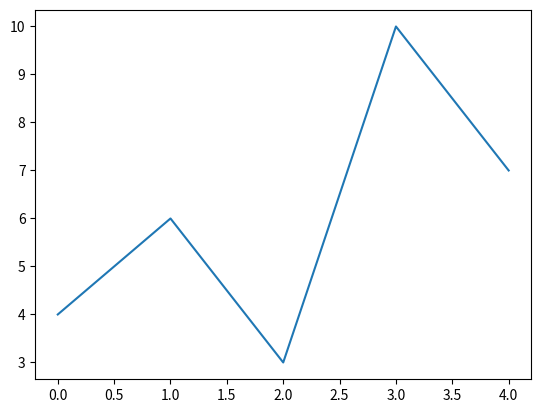
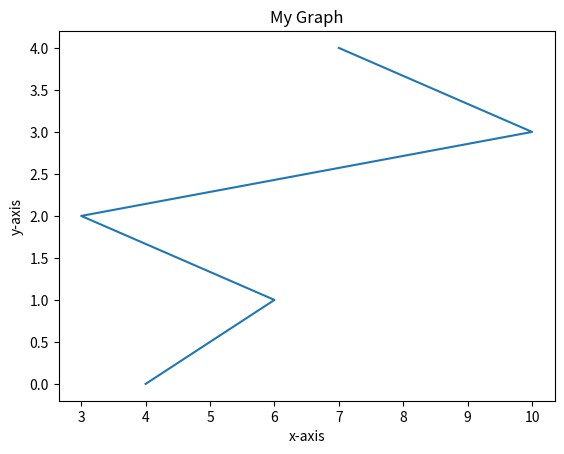
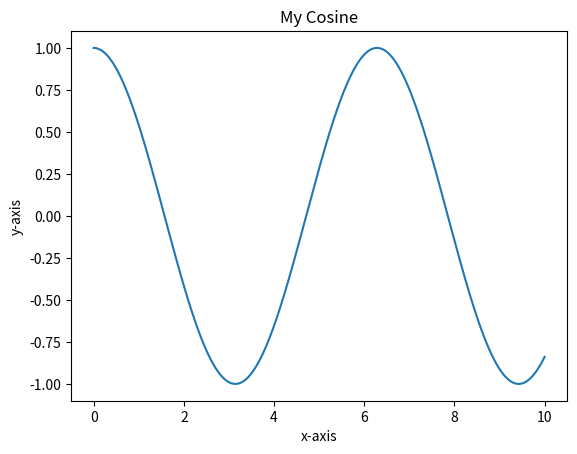
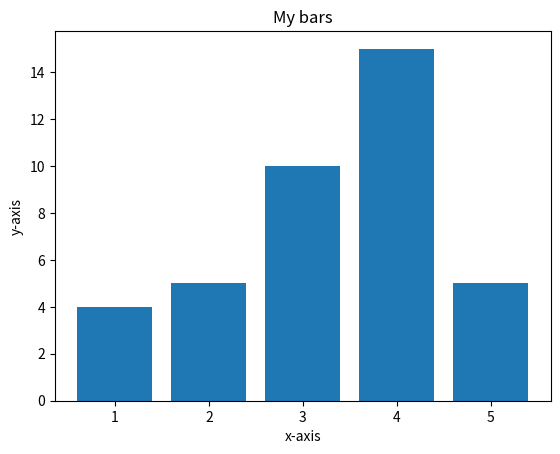
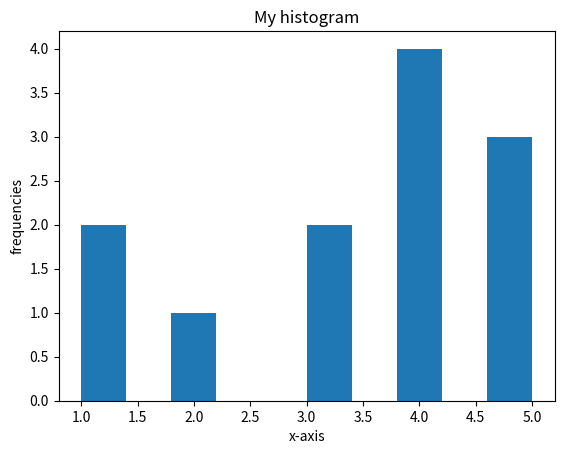
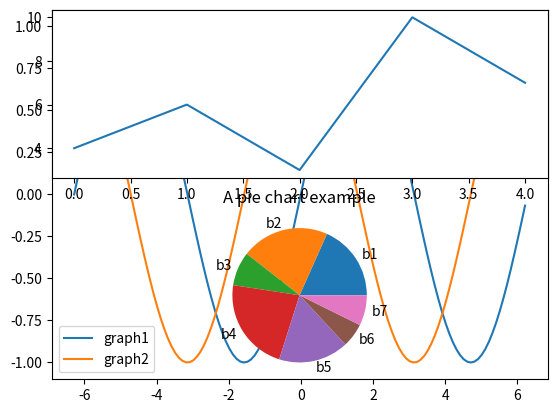

Reproduce these figures in Python, in order.
####################################
# author: Gonzalo Salazar
# purpose: lecture notes
# course: Computer Science 1 at Boston College
# other: N/A
####################################

# MODULES OR LIBRARIES
import random

# Interger division
7//3

# Print many values
x = 1
y = 6
v = 4
print(x, y, v)

phr1 = 'love you'
phr2 = 'I'
print(phr1, phr2)
print(phr1, phr2, end = " ")

# Assigning two variables
c, b = 2, 3
c
b
c, b

# Random library
random.randint(1, 6)

# FUNCTIONS
# Parenthesis are mandatory
def function_name():
    print('Hey!')
    return print('Python will finish the function here, anything after will not be ran')
    print('NOOOO!')

# when None appears it means that we forgot to use return in a function

def even_odd(number):
    if number%2==0:
        return 'Even'
    else:
        return 'Odd'

# SLEEP
from time import sleep  # any library should be loaded at the beginning of the script

sleep(1)  # it suspends the execution of the script for the specified # of seconds (e.g., 1)

h = 2
m = 1
s = 30

print("%1d% 02d:%02d" % (h,m,s))
print("%1d:%02d:%02d" % (h,m,s))
print("%3d:%02d:%02d" % (h,m,s))
print("%02d:%02d:%02d" % (h,m,s))

# % recognizes that we want to change the format of the variable
# %s - String (or any object with a string representation, like numbers)
# %d - Integers
# %f - Floating point numbers
# %.<number of digits>f - Floating point numbers with a fixed amount of digits to the right of the dot.
# %x/%X - Integers in hex representation (lowercase/uppercase)

# WHILE
# when using "continue", it jumps to the next iteration of the while, no matter what follows after the "continue"
# it skips the next lines and star from the beginning of the next iteration

# LISTS
# Shallow copy: is a pointer or a reference, so if I change the value of the reference
# it will change where it is used

my_list = [2,3,4,5,6,7]
print(my_list)

l2 = my_list  #shallow copy
print(l2)

l2[0] == "anna"
print(my_list, l2)

# Deep copy: creates a new space in memory for a list already existing, so it will
# not have a shallow copy's problem

    # one way
my_list_copy = [] #creates a new space in memory
for item in my_list:
    my_list_copy.append(item)

print(my_list, my_list_copy)
my_list_copy[2] = "gonzalo"
print(my_list, my_list_copy)

    # another way
l3 = my_list.copy()
l3[1] = 'the best'
print(l3, my_list)

# STRINGS
# split(","), separates by the comma
# split(), separates by space
# string.strip(), gets rid of the specified character at the beginning or at the end.
#   It only work on strings, it does not work if it is applied to a list.
#   In that case a for should be used to go through each word.
# string.replace(old,new), returns a copy of the original string with all the
#   letters in lower case, it does not modify the original string
# find(x), delivers the value of the index that the substring occupies equal to
#   x within the string
# find(x,start), gives the value of the index that occupies the substring equal
#   to x within the string, looking from the start position onwards

# deep copy - due to slicing/sub list
my_list = [111,222,333,444,555]
my_list_copy = my_list[:]  #slicing  #only works for a list with single elements
                           #inside. For list of lists it will be a shallow copy.
                           #In that case, we should use deepcopy from copy module

my_list_copy.remove(111)

print('after remove')
print(my_list)
print(my_list_copy)

# shallow copy - due to slicing/sub list
my_list = [111,222,333,444,555]
my_list_copy = my_list  # passing by reference

my_list_copy.remove(111)

print('after remove')
print(my_list)
print(my_list_copy)

# slicing
my_list = [111,222,333,444,555]
#           0   1   2   3   4
#          -5  -4  -3  -2  -1

# example where to start we should count from the right and to end, we should
# start from the left
my_list[-2:4]
my_list[0:1]  # last item is never included

# GENERATORS
#range(j): generates a list with values from 0 to j-1
#range(i,j): generates a list with values from i to j-1
#range(i,j,k): generates a list with values from i to j-1, and k is the step

# There is a problem with range(j): it has to generate a list with j values, for
# example if we are using it with a for, since Python has to know where are we as
# well as how many elements rest to cycle through. If the list is huge, this
# will be costly in terms of memory. Instead there is a solution provided by
# the xrange() function, which allows us to create the elements at the time they
# are used and thus saves memory.

# NUMPY (basically MATLAB in Python)
from numpy import *

## ARRAYS
# meant to manipulate vectors of data (numbers)
my_list = [323.42,643.43,656.4,47.546]
my_array = array(my_list)
print(my_list)
print(my_array)
print(3 * my_array + my_array ** 2)
my_array[3]

y = list(range(1,10))
y2 = arange(1,10)
print(y2)
a = zeros(4)
b = ones(10)
print(a, b)
linspace(1,10,10)

## SUBARRAYS (array slicing)
# We also have the issue of shallow copies here. To solve that we use copy()
a = matrix([[1,2,3],[4,5,6],[7,8,9]])
d = copy(a[2:,2:]) # deep copy
print("d: ", d)

c = copy(a[2:,2:])
c[-1] = 999
print("c: ", c)
print("a: ", a)

## MATRICES
a = zeros((4,3))
print("a: ", a)
my_matrix =  matrix([[1,2,3],[4,5,6],[7,8,9]])
print(my_matrix*2)
print(my_matrix+2)
size(my_matrix)  # number of values inside the matrix m times n
my_matrix.shape  # size of the matrix (m x n)
my_matrix.shape[0] # number of rows
my_matrix.shape[1] # number of columns
identity = eye(4)
print(identity)
my_diag = diag([1,2,3,4,5])
print(my_diag)
my_bool_mat = matrix([[True,True,False],[False, True, True]])
print(my_bool_mat)

## SYSTEM OF EQUATIONS
# e.g., solving the following system is easy (Ax=b)
# x -2y = -2
# 3x-2y =  2

print('x = ')
A = matrix([[1,-2],[3,-2]])
b = matrix([[-2],[2]])
x = linalg.solve(A,b)
print(x)

#transposing a matrix
print("x : ", x)
print("x transposed: ",x.T)

# MATPLOTLIB (2D graph library)
import matplotlib.pyplot as plt
import numpy as np

## Step 1 - Creating a figure
plt.figure()

## Step 2 - Loading data and creating the plot
x = np.array([4,6,3,10,7])
plt.plot(x)

## Step 2 - Showing the graph (make sure I run all the steps at the same time)
plt.show()

# another figure
y = np.array(np.arange(len(x)))
plt.figure()
plt.plot(x,y)
plt.title('My Graph')
plt.xlabel('x-axis')
plt.ylabel('y-axis')
plt.show()

# another figure (smooth cosine)
x = np.linspace(0,10,1000)
y = np.cos(x)
plt.figure()
plt.plot(x,y)
plt.title('My Cosine')
plt.xlabel('x-axis')
plt.ylabel('y-axis')
plt.show()

# plt.clf() clear the windo
# plt.subplots()  graphs inside a graph
# plt.axis()
# plt.ylim() sets limits to y-axis

## bar graphs
plt.figure()
x = [1,2,3,4,5]
y = [4,5,10,15,5]
plt.bar(x,y)
plt.title('My bars')
plt.xlabel('x-axis')
plt.ylabel('y-axis')
plt.show()

## histograms
plt.figure()
x = [1,2,3,4,5,5,4,5,4,3,1,4]
plt.hist(x)
plt.title('My histogram')
plt.xlabel('x-axis')
plt.ylabel('frequencies')
plt.show()

## two lines in the same graph
plt.figure()
x = np.arange(-2*np.pi,2*np.pi,0.1)
plt.plot(x,np.sin(x),label = 'graph1')
plt.plot(x,np.cos(x),label = 'graph2')

plt.legend()
plt.show()

## subfigures
nrows = 2
ncols = 1
plt.subplot(nrows,ncols,1)  # 1 is the index
plt.plot((np.array([4,6,3,10,7])))
plt.subplot(nrows,ncols,2)  # 2 is the index
plt.plot((np.random.uniform(10,15,20)))
plt.show()

## pie chart
a = np.random.uniform(1,10,7)
L = ['b1','b2','b3','b4','b5','b6','b7']
plt.pie(a, labels = L)
plt.title('A pie chart example')
plt.show()

## SORTING
# The are algorithms and they have three main reasons to be studied:
#   First, sorting algorithms illustrate many creative approaches to problem
#   solving and these approaches can be applied to solve other problems.
#   Second, sorting algorithms are good for practicing fundamental programming
#   techniques using selection statemens, loops, methods, and arraus.
#   Third, sorting algorithms are excellent examples to demonstrate algorithm
#   performance.
# The data to be sorted should be intergers, floats., words or anything,
# but we must stick to one type in order to sort
# For simplicity we may assume:
#   data to be sorted are intergers
#   data are sorted in ascending order
#   data are stored in a list or a numpy array

### Insertion sort: it sorts a list of values by repeatedly inserting an unsorted
#                   list into a sorted sublist until the whole list is sorted.
# [2,9,5,4,8,1,6]  // Unsorted
# Pick 2 and create a new sorted list, then evaluate if 9 is bigger or smaller
# than 2, if the first case, then it goes to the right and we continue picking 5.
# Otherwise, do the opposite. As the list starts increasing, the number is evaluated
# against each value until it finds its position in the sorted list.

# Nice website to visualize algorithms
# www.visualgo.net

### Bubble sort: similar to insertion sort, but now we compare two numbers each time
# [2,9,5,4,8,1,6]  // Unsorted
# Pick up 2,9, are these sorted? yes!, so left them as they are.
# Now compare 9 and 5, are they sorted? No, so switch and the result is  [2,5,9,4,8,1,6]
# Then continue with 9 and 4 and so on.
# We will end up with a new unsorted list, so the process is repeated with this
# new list until we get a new list. The process of traversing the list till its
# end is call a Pass (like an iteration).

### Quick Sort: it selects an element, called the pivot, in the array. Then it
# divides the array into two parts such that all the elements in the first part
# are less than or equal to the pivot and all the elements in the second part are
# greater than the pivot. Finally, it recursively apply the quick sort algorithm
# to the first part and then the second part. # The pivot should always start being
# the first item on the array.
